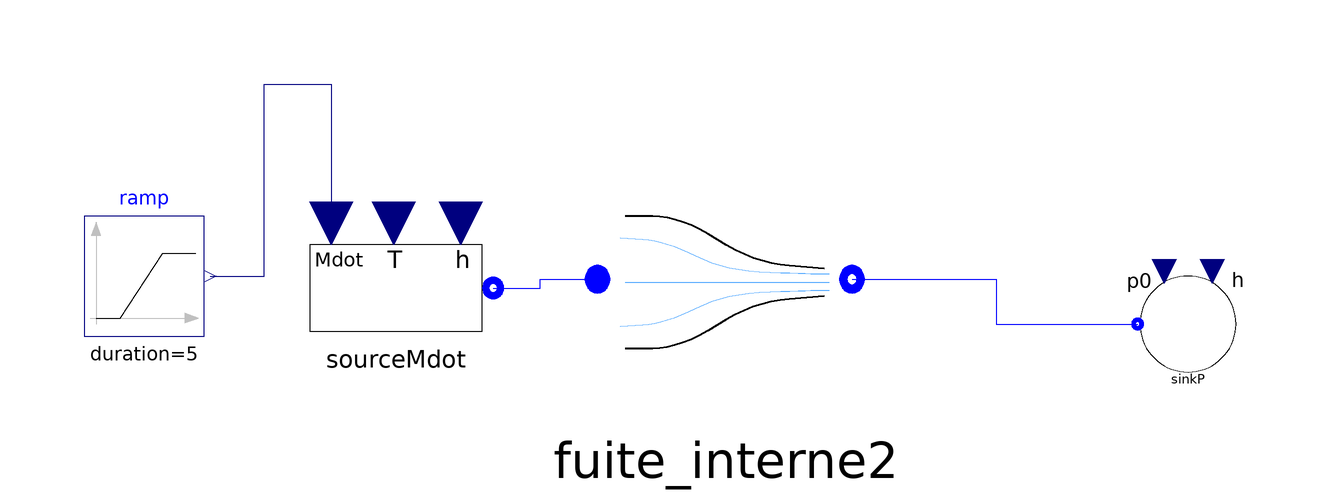

The Modelica model whose source follows is shown above as a component diagram (icons at their Placement, wires along their Line points).

model Test_nozzle
    import ThermoCycle;

    ThermoCycle.Components.FluidFlow.Reservoirs.SourceMdot sourceMdot(
      redeclare package Medium =
          ThermoCycle.Components.Units.ExpansionAndCompressionMachines.ScrollCompressor.R22,
      h_0=480000,
      Mdot_0=0.005,
      p=1800000,
      UseT=true,
      T_0=423.15)
      annotation (Placement(transformation(extent={{-140,-24},{-104,12}})));
    ThermoCycle.Components.FluidFlow.Reservoirs.SinkP sinkP(
      redeclare package Medium =
          ThermoCycle.Components.Units.ExpansionAndCompressionMachines.ScrollCompressor.R22,
      h=430000,
      p0=600000)
      annotation (Placement(transformation(extent={{0,-22},{20,-2}})));
    Nozzle         fuite_interne2(
    redeclare package Medium =
          ThermoCycle.Components.Units.ExpansionAndCompressionMachines.ScrollCompressor.R22,
    Use_gamma=false,
      P_su_start=1800000,
      T_su_start=423.15,
      P_ex_start=600000)
      annotation (Placement(transformation(extent={{-88,-28},{-46,18}})));
    Modelica.Blocks.Sources.Ramp ramp(
      duration=5,
      startTime=0,
      height=0.01,
      offset=0.0001)
      annotation (Placement(transformation(extent={{-174,-14},{-154,6}})));
  equation
    connect(ramp.y, sourceMdot.in_Mdot) annotation (Line(
        points={{-153,-4},{-144,-4},{-144,28},{-132.8,28},{-132.8,4.8}},
        color={0,0,127},
        smooth=Smooth.None));
    connect(sourceMdot.flangeB, fuite_interne2.su) annotation (Line(
        points={{-105.8,-6},{-98,-6},{-98,-4.54},{-88.42,-4.54}},
        color={0,0,255},
        smooth=Smooth.None));
    connect(fuite_interne2.ex, sinkP.flangeB) annotation (Line(
        points={{-46,-4.54},{-22,-4.54},{-22,-12},{1.6,-12}},
        color={0,0,255},
        smooth=Smooth.None));
    annotation (Diagram(coordinateSystem(preserveAspectRatio=false, extent={{-100,
              -100},{100,100}}),      graphics),
      experiment(__Dymola_NumberOfIntervals=10),
      __Dymola_experimentSetupOutput);
  end Test_nozzle;